Run: headless pygame with SDL's dummy video driver; simulated clock (each Clock.tick advances the game by its frame time, no real sleeping); random seed 0; keys injected as events and as key.get_pressed() state; no mouse input.
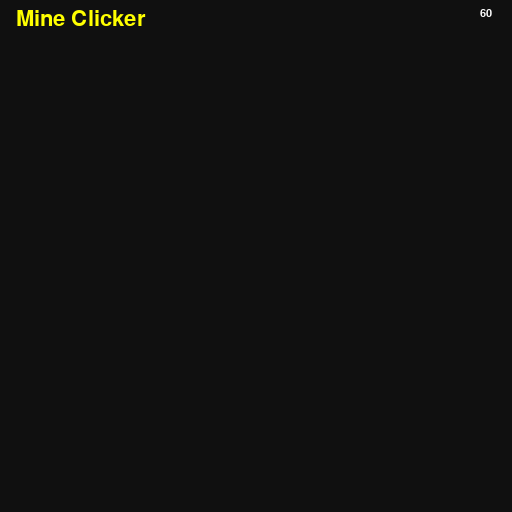
Frame 1 of 4 · flips 1–60 · no input
Frame 2 of 4 · flips 61–180 · tapped SPACE, RETURN · held RIGHT (→), D · screen unchanged from frame 1, image omitted
Frame 3 of 4 · flips 181–300 · held DOWN (↓), S · screen unchanged from frame 2, image omitted
Frame 4 of 4 · flips 301–420 · held LEFT (←), A, UP (↑), W · screen unchanged from frame 3, image omitted

The pygame program that drew these frames:

import pygame

class Business:
    def __init__(self):
        self.credits = 0

def main():
    WIDTH, HEIGHT = 512, 512
    FRAMERATE = 60
    
    # Initial tasks.
    pygame.init()
    
    W = pygame.display.set_mode((WIDTH, HEIGHT))
    pygame.display.set_caption('Mine Clicker')
    
    FONT_SMALL = pygame.font.SysFont('tahoma', 16)
    FONT_MEDIUM = pygame.font.SysFont('tahoma', 24)
    FONT_LARGE = pygame.font.SysFont('tahoma', 32)
    logo = FONT_LARGE.render('Mine Clicker', True, 'yellow')
    
    clock = pygame.time.Clock()
    
    # Tasks ran every frame.
    run = True
    while run:
        # Keep steady framerate.
        clock.tick(FRAMERATE)
        
        # Handle events.
        for event in pygame.event.get():
            if event.type == pygame.QUIT:
                run = False
                
        # Logic
        fps = round(clock.get_fps())
        text_fps = FONT_SMALL.render(f'{fps}', True, 'white')
        
        # Draw
        W.fill((16, 16, 16)) # Background
        W.blit(logo, (16, 8))
        W.blit(text_fps, (480, 8))
        
        # Update screen.
        pygame.display.update()
        
    pygame.quit()

if __name__ == '__main__':
    main()
